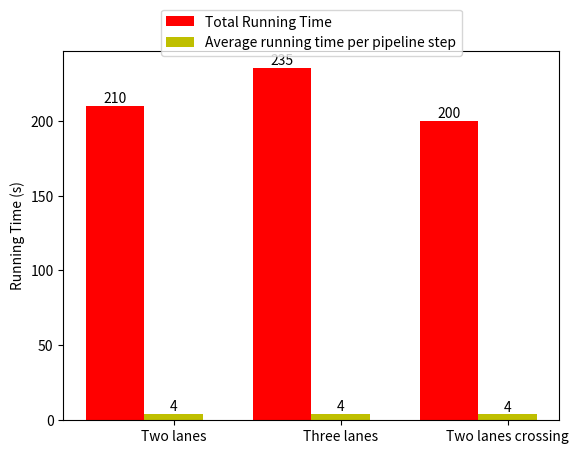

This chart was generated by the following Python code:
#!/usr/bin/env python2
# a bar plot with errorbars
import numpy as np
import matplotlib.pyplot as plt

N = 3
runningTime = (210, 235, 200)
avgRunningTime= (210.0 / 49.0, 235.0 / 56.0, 200.0 / 49.0)

ind = np.arange(N)  # the x locations for the groups
width = 0.35       # the width of the bars

fig, ax = plt.subplots()
rects1 = ax.bar(ind, runningTime, width, color='r')

rects2 = ax.bar(ind+width, avgRunningTime, width, color='y')

# add some
ax.set_ylabel('Running Time (s)')
ax.set_xticks(ind+width)
ax.set_xticklabels( ('Two lanes', 'Three lanes', 'Two lanes crossing') )

ax.legend( (rects1[0], rects2[0]), ('Total Running Time', 'Average running time per pipeline step'), loc='upper center', bbox_to_anchor=(0.5, 1.13) )

def autolabel(rects):
    # attach some text labels
    for rect in rects:
        height = rect.get_height()
        ax.text(rect.get_x()+rect.get_width()/2., 1.001*height, '%d'%int(height),
                ha='center', va='bottom')

autolabel(rects1)
autolabel(rects2)

plt.savefig('time.pdf', format='PDF')
